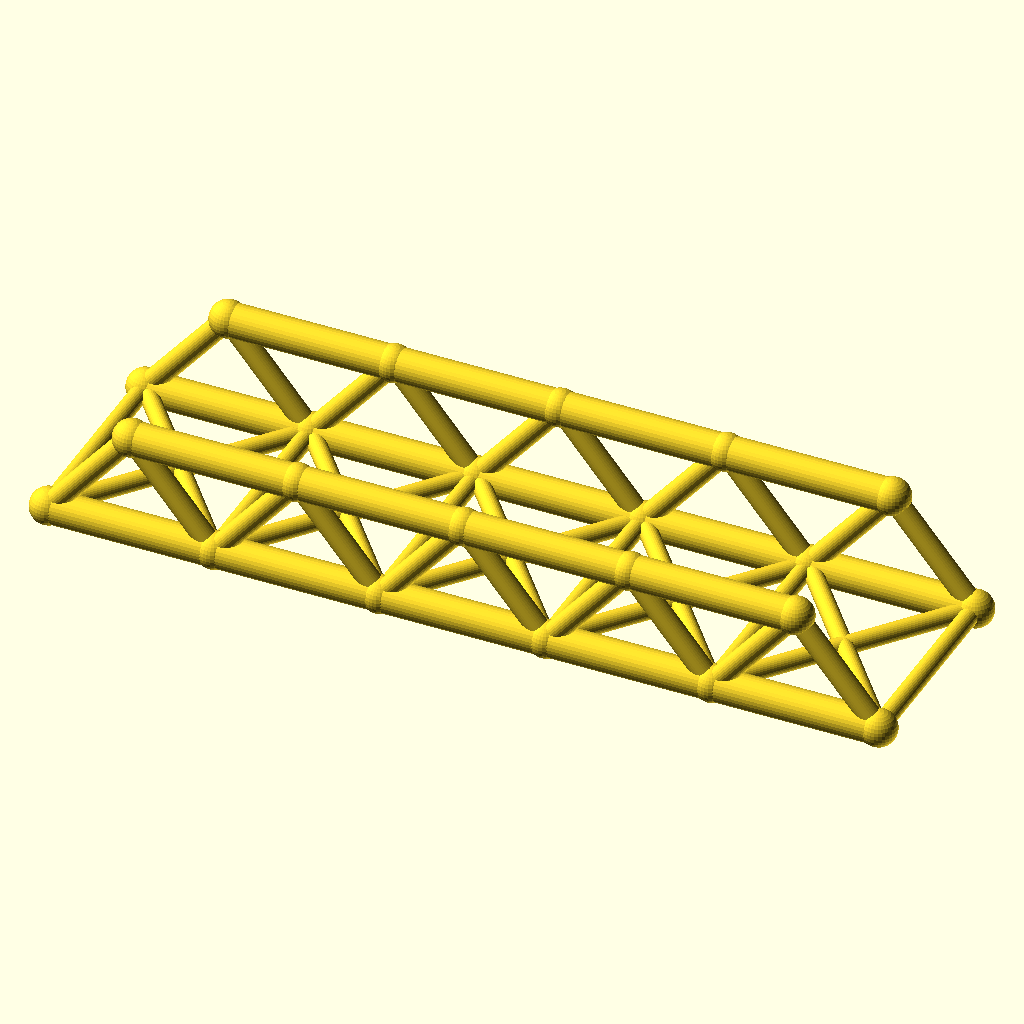
Cell 1: rendered with the file's own defaults.
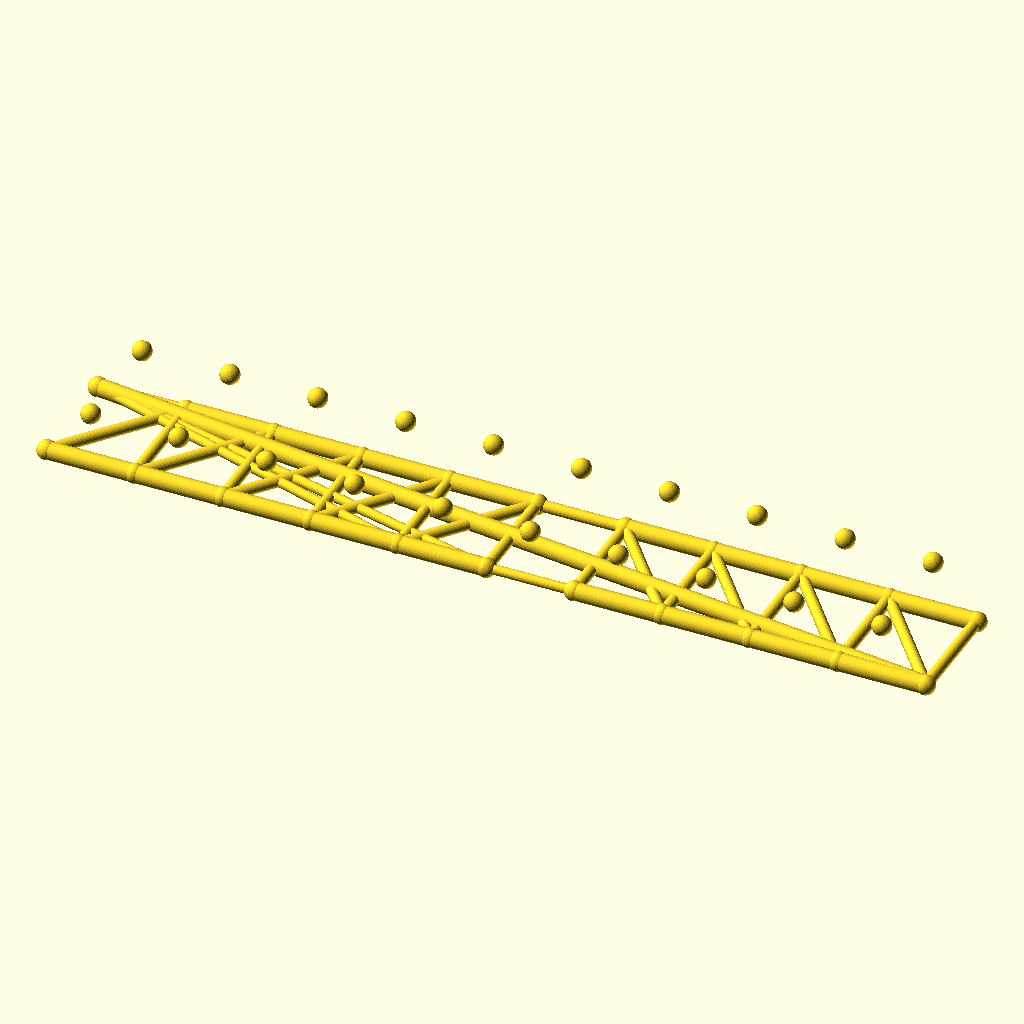
Cell 2 — panels set to 10, the other parameters unchanged.
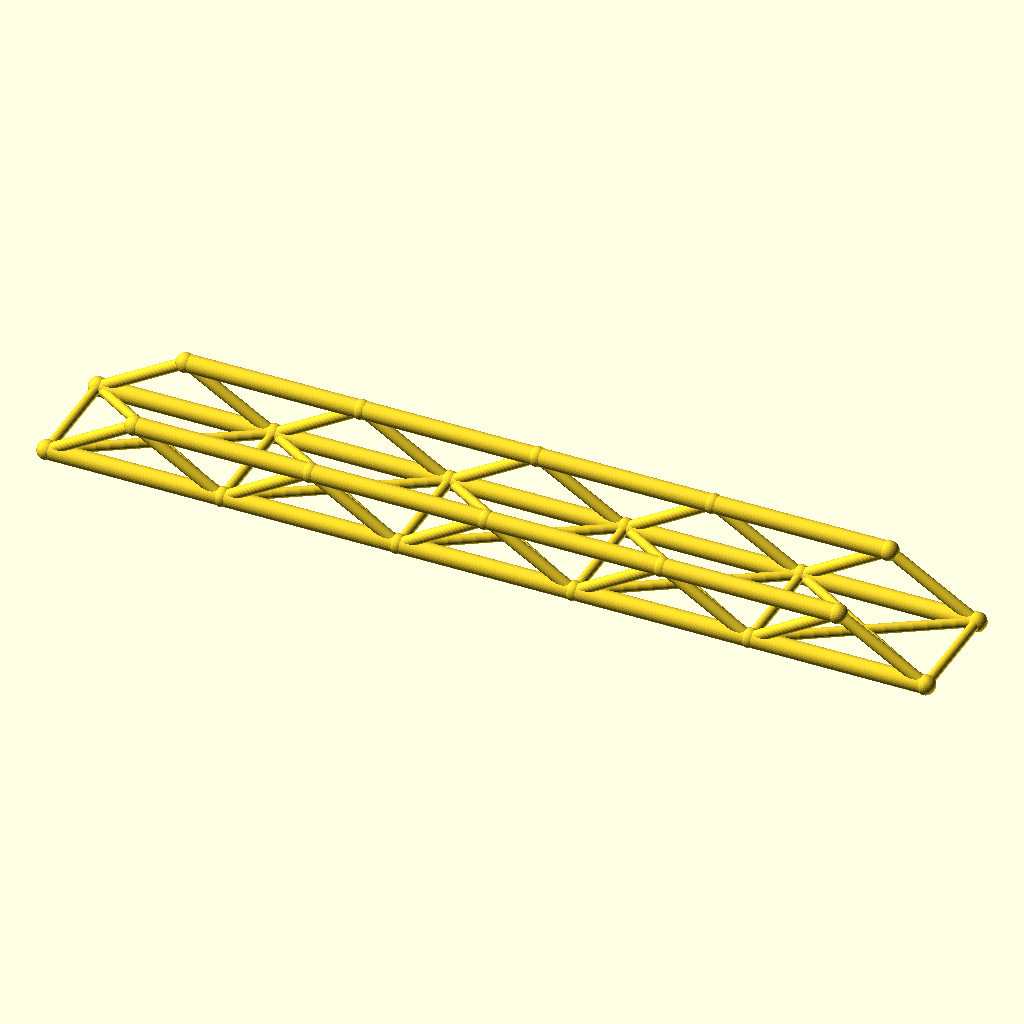
Cell 3: the same model with panel_p = 80.
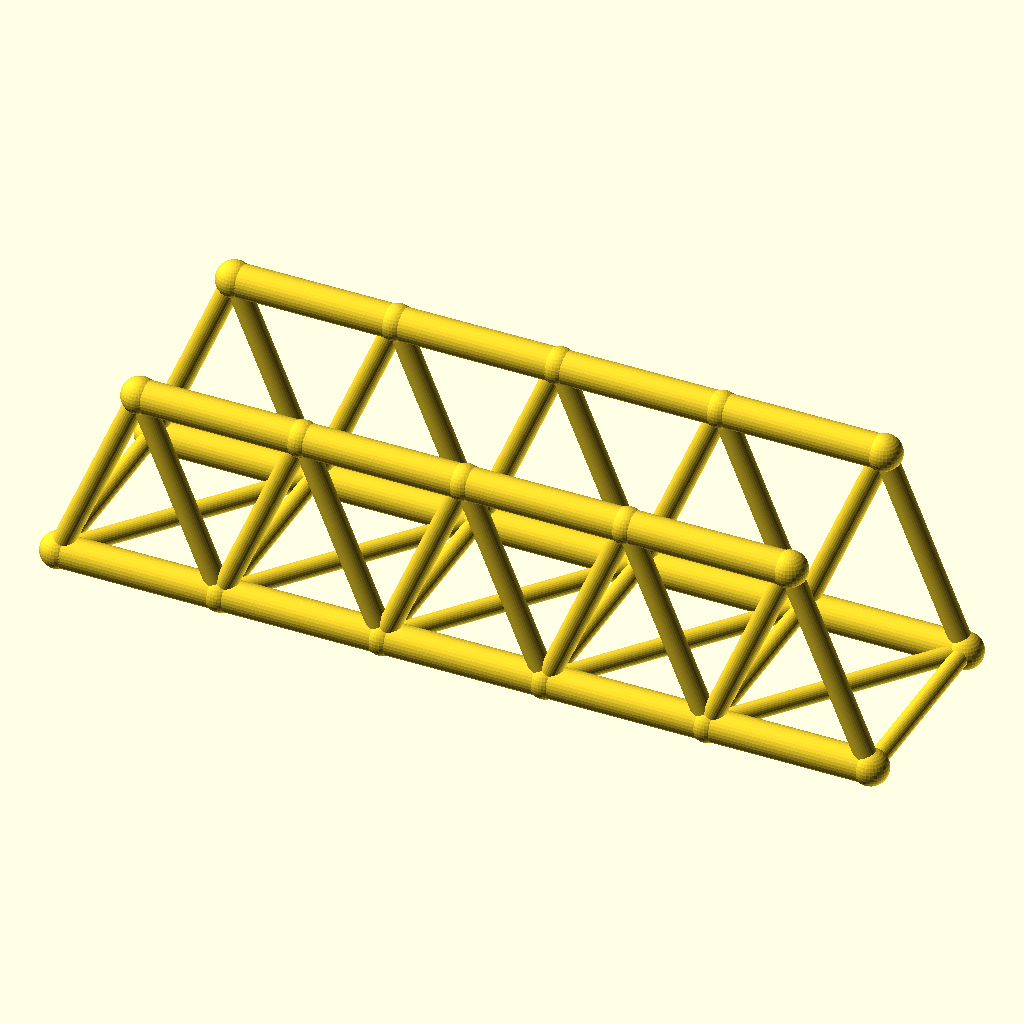
Cell 4: the same model with truss_h = 48.
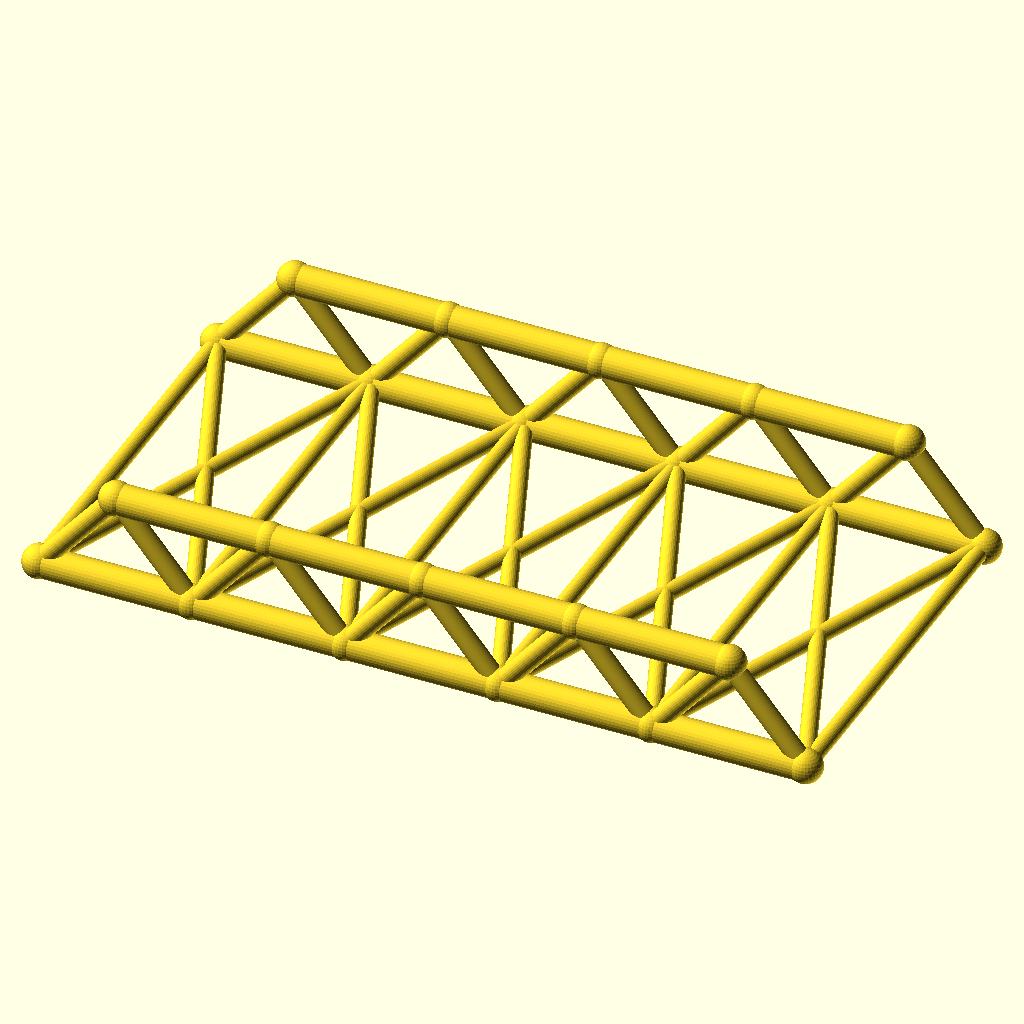
Cell 5 — track set to 100, the other parameters unchanged.
The same orthographic view direction (rotation 55°, 0°, 25°; colour scheme Cornfield) for every cell, with the view re-fitted per cell, so scale and position can differ between cells.
The OpenSCAD source (optional_data/data/wire2/bridgetrusses/scene_0075.scad):
$fn = 32;

// ----------------------------------------------------------------------
// Warren through truss: span 200 mm, 5 panels, two trusses 50 mm apart
// ----------------------------------------------------------------------

// --- parameters (mm) ---
panels = 5;               // number of equal panels per truss
panel_p = 40;             // panel length, X
span = 200;               // truss span between end joints
truss_h = 24;             // truss height, Z
track = 50;               // distance between the two trusses, Y
chord_r = 4;              // chord member radius
web_r = 2.6;              // web member radius
deck_r = 2.2;             // deck beam radius
joint_r = 4.4;            // joint ball radius
fit_tol = 0.1;            // declared fit tolerance (prompt contract)
free_tol = 0.5;           // declared free tolerance (prompt contract)

bbox_x = span + 2 * joint_r;  // overall X, joints included
bbox_y = track + 2 * joint_r;  // overall Y, joints included
bbox_z = truss_h + 2 * joint_r;  // overall Z, joints included
chord_d = 2 * chord_r;  // chord stock diameter
web_d = 2 * web_r;  // web stock diameter
deck_d = 2 * deck_r;  // deck beam diameter
joint_d = 2 * joint_r;  // joint ball diameter
nodes = [for (side = [-1, 1], i = [0 : panels]) [i * panel_p, side * track / 2, 0], for (side = [-1, 1], i = [0 : panels - 1]) [(i + 0.5) * panel_p, side * track / 2, truss_h]];

module member(a, b, r) {
  /* round stock from joint a to joint b, ends buried in the joint balls */
  d = b - a;
  length = norm(d);
  translate(a) rotate([0, acos(d[2] / length), atan2(d[1], d[0])])
    cylinder(h = length, r = r);
}

module joint(p, r) {
  /* ball at the joint centre, fatter than every member meeting there */
  translate(p) sphere(r = r);
}

/* members - each call is one graph edge */
member(nodes[0], nodes[1], chord_r);
member(nodes[1], nodes[2], chord_r);
member(nodes[2], nodes[3], chord_r);
member(nodes[3], nodes[4], chord_r);
member(nodes[4], nodes[5], chord_r);
member(nodes[12], nodes[13], chord_r);
member(nodes[13], nodes[14], chord_r);
member(nodes[14], nodes[15], chord_r);
member(nodes[15], nodes[16], chord_r);
member(nodes[0], nodes[12], web_r);
member(nodes[1], nodes[12], web_r);
member(nodes[1], nodes[13], web_r);
member(nodes[2], nodes[13], web_r);
member(nodes[2], nodes[14], web_r);
member(nodes[3], nodes[14], web_r);
member(nodes[3], nodes[15], web_r);
member(nodes[4], nodes[15], web_r);
member(nodes[4], nodes[16], web_r);
member(nodes[5], nodes[16], web_r);
member(nodes[6], nodes[7], chord_r);
member(nodes[7], nodes[8], chord_r);
member(nodes[8], nodes[9], chord_r);
member(nodes[9], nodes[10], chord_r);
member(nodes[10], nodes[11], chord_r);
member(nodes[17], nodes[18], chord_r);
member(nodes[18], nodes[19], chord_r);
member(nodes[19], nodes[20], chord_r);
member(nodes[20], nodes[21], chord_r);
member(nodes[6], nodes[17], web_r);
member(nodes[7], nodes[17], web_r);
member(nodes[7], nodes[18], web_r);
member(nodes[8], nodes[18], web_r);
member(nodes[8], nodes[19], web_r);
member(nodes[9], nodes[19], web_r);
member(nodes[9], nodes[20], web_r);
member(nodes[10], nodes[20], web_r);
member(nodes[10], nodes[21], web_r);
member(nodes[11], nodes[21], web_r);
member(nodes[0], nodes[6], deck_r);
member(nodes[1], nodes[7], deck_r);
member(nodes[2], nodes[8], deck_r);
member(nodes[3], nodes[9], deck_r);
member(nodes[4], nodes[10], deck_r);
member(nodes[5], nodes[11], deck_r);
member(nodes[0], nodes[7], deck_r);
member(nodes[6], nodes[1], deck_r);
member(nodes[1], nodes[8], deck_r);
member(nodes[7], nodes[2], deck_r);
member(nodes[2], nodes[9], deck_r);
member(nodes[8], nodes[3], deck_r);
member(nodes[3], nodes[10], deck_r);
member(nodes[9], nodes[4], deck_r);
member(nodes[4], nodes[11], deck_r);
member(nodes[10], nodes[5], deck_r);

/* joint balls */
for (p = nodes) joint(p, joint_r);
Customizer parameters (derived from the source; name, type, default, range or options):
panels: number, default 5
panel_p: number, default 40
span: number, default 200
truss_h: number, default 24
track: number, default 50
chord_r: number, default 4
web_r: number, default 2.6
deck_r: number, default 2.2
joint_r: number, default 4.4
fit_tol: number, default 0.1
free_tol: number, default 0.5
